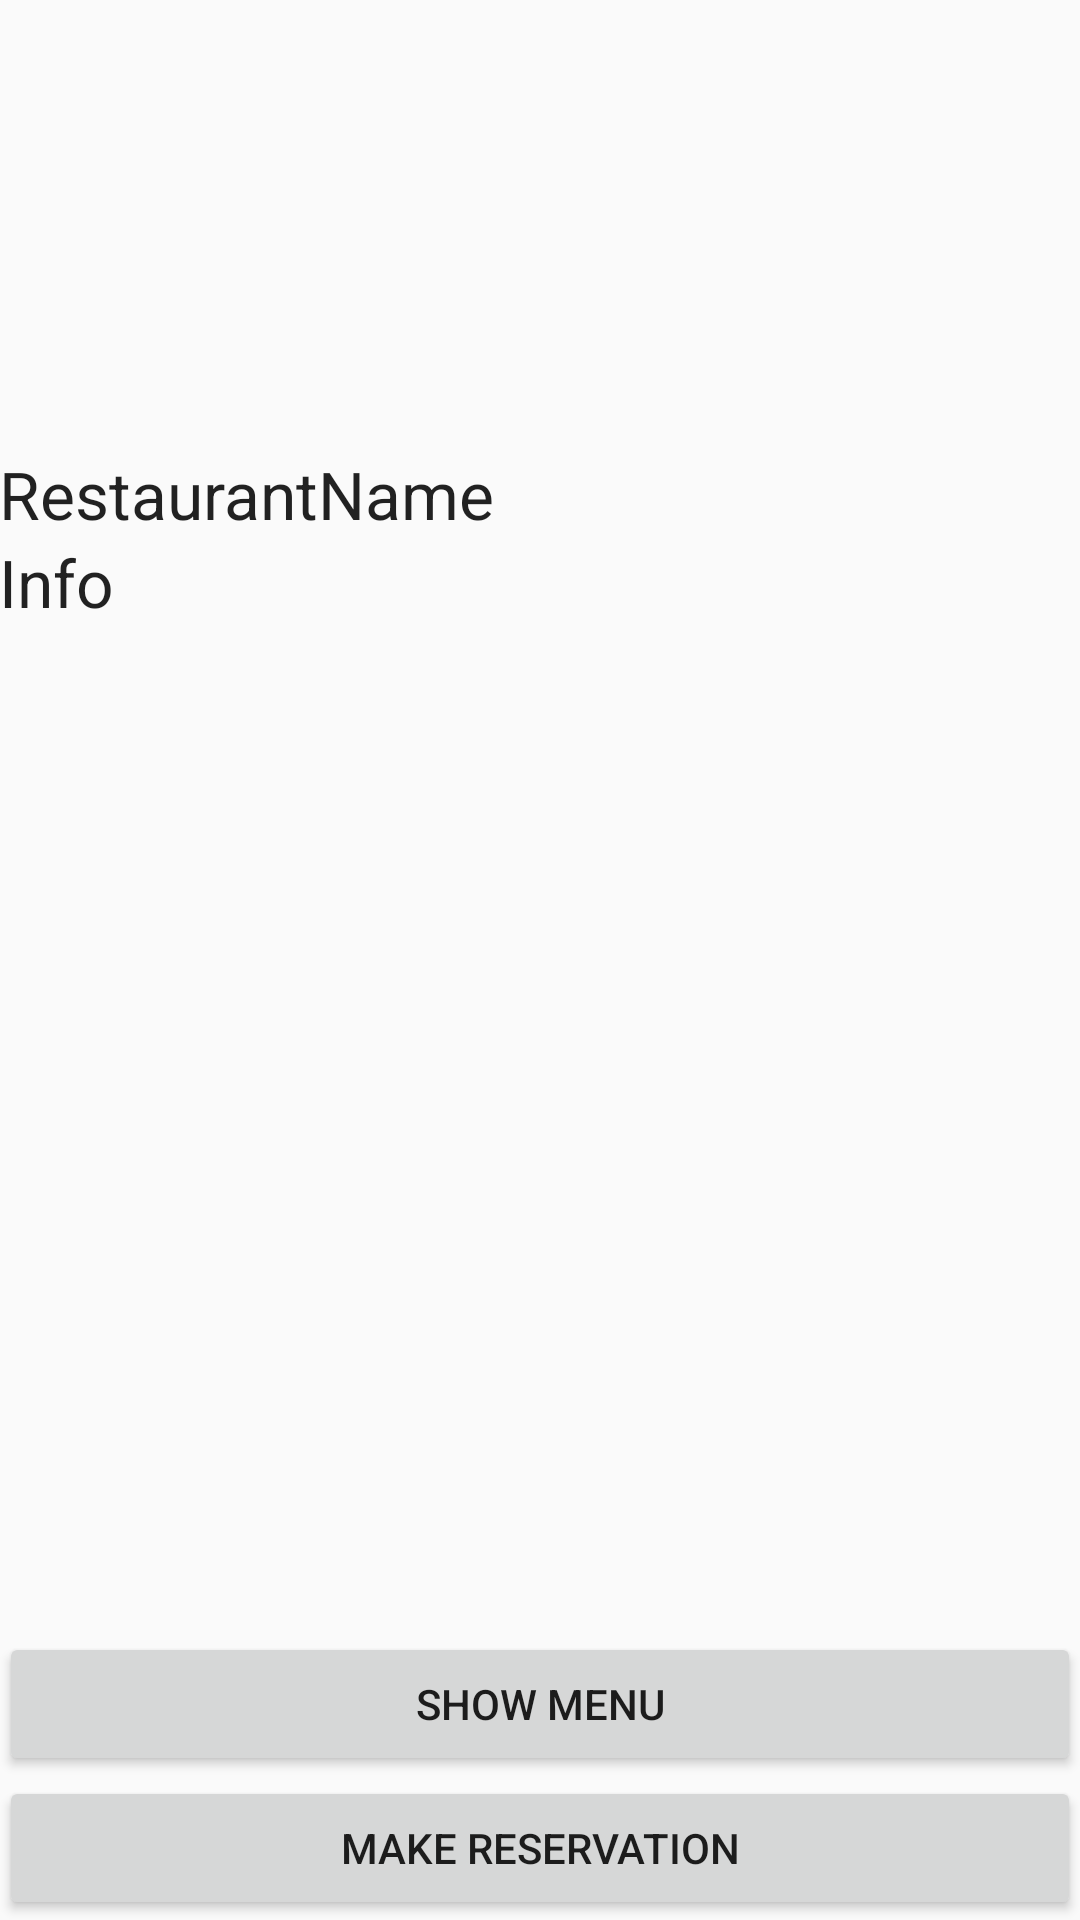

The Android layout XML behind this screen, and the referenced resources:
<!-- AndroidManifest.xml: application theme Theme.AppCompat.Light.NoActionBar -->
<!-- res/layout/activity_customer_interaction.xml -->
<?xml version="1.0" encoding="utf-8"?>
<RelativeLayout xmlns:android="http://schemas.android.com/apk/res/android"
    xmlns:tools="http://schemas.android.com/tools"
    android:layout_width="match_parent"
    android:layout_height="match_parent"
    android:paddingBottom="@dimen/activity_vertical_margin"
    android:paddingLeft="@dimen/activity_horizontal_margin"
    android:paddingRight="@dimen/activity_horizontal_margin"
    android:paddingTop="@dimen/activity_vertical_margin"
    tools:context="sp2016.cs310.com.raps.CustomerInteractionActivity">

    <ImageView
        android:layout_width="wrap_content"
        android:layout_height="150dp"
        android:id="@+id/imageView"
        android:layout_alignParentRight="true"
        android:layout_alignParentEnd="true"
        android:layout_alignParentLeft="true"
        android:layout_alignParentStart="true"

        />

    <TextView
        android:layout_width="wrap_content"
        android:layout_height="wrap_content"
        android:textAppearance="?android:attr/textAppearanceLarge"
        android:text="RestaurantName"
        android:id="@+id/tvRestaurantName"
        android:layout_below="@+id/imageView"
        android:layout_alignParentLeft="true"
        android:layout_alignParentStart="true"
        android:layout_alignParentRight="true"
        android:layout_alignParentEnd="true" />

    <TextView
        android:layout_width="wrap_content"
        android:layout_height="wrap_content"
        android:textAppearance="?android:attr/textAppearanceLarge"
        android:text="Info"
        android:id="@+id/tvRestaurantInfo"
        android:layout_below="@+id/tvRestaurantName"
        android:layout_alignParentLeft="true"
        android:layout_alignParentStart="true"
        android:layout_alignParentRight="true"
        android:layout_alignParentEnd="true"
        android:layout_above="@+id/button2" />

    <Button
        android:layout_width="wrap_content"
        android:layout_height="wrap_content"
        android:text="SHOW MENU"
        android:id="@+id/button2"
        android:layout_above="@+id/button"
        android:layout_alignParentLeft="true"
        android:layout_alignParentStart="true"
        android:layout_alignParentRight="true"
        android:layout_alignParentEnd="true" />

    <Button
        android:layout_width="wrap_content"
        android:layout_height="wrap_content"
        android:text="MAKE RESERVATION"
        android:id="@+id/button"
        android:layout_alignParentBottom="true"
        android:layout_alignParentLeft="true"
        android:layout_alignParentStart="true"
        android:layout_alignParentRight="true"
        android:layout_alignParentEnd="true" />

</RelativeLayout>
<!-- resources referenced by this layout -->
<resources>

</resources>
